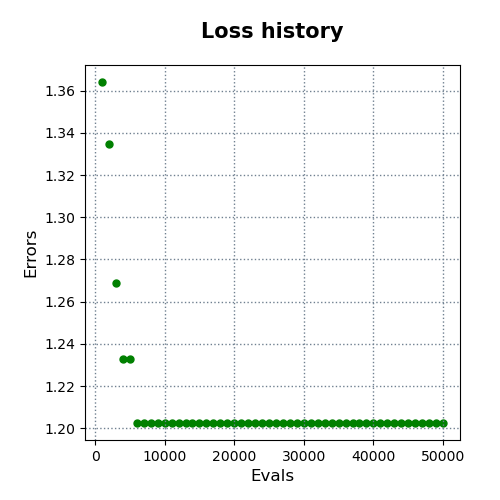

Data behind this chart, as committed beside it:
evals, errors
1000, 1.364
2000, 1.335
3000, 1.269
4000, 1.233
5000, 1.233
6000, 1.203
7000, 1.203
8000, 1.203
9000, 1.203
10000, 1.203
11000, 1.203
12000, 1.203
13000, 1.203
14000, 1.203
15000, 1.203
16000, 1.203
17000, 1.203
18000, 1.203
19000, 1.203
20000, 1.203
21000, 1.203
22000, 1.203
23000, 1.203
24000, 1.203
25000, 1.203
26000, 1.203
27000, 1.203
28000, 1.203
29000, 1.203
30000, 1.203
31000, 1.203
32000, 1.203
33000, 1.203
34000, 1.203
35000, 1.203
36000, 1.203
37000, 1.203
38000, 1.203
39000, 1.203
40000, 1.203
41000, 1.203
42000, 1.203
43000, 1.203
44000, 1.203
45000, 1.203
46000, 1.203
47000, 1.203
48000, 1.203
49000, 1.203
50000, 1.203
